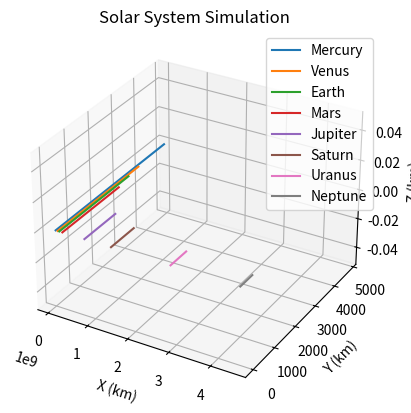

Reproduce this figure in Python.
import numpy as np
import matplotlib.pyplot as plt
from mpl_toolkits.mplot3d import Axes3D

# Konstanta-konstanta Tata Surya
AU = 149.6e6  # Satuan Astronomi (dalam kilometer)
G = 6.674e-11  # Konstanta gravitasi (m^3/kg/s^2)

# Data planet (nama, massa (kg), jarak rata-rata dari Matahari (AU), kecepatan orbit (km/s))
planets = {
    'Mercury': (3.285e23, 0.39, 47.87),
    'Venus': (4.867e24, 0.72, 35.02),
    'Earth': (5.972e24, 1.0, 29.78),
    'Mars': (6.39e23, 1.52, 24.07),
    'Jupiter': (1.898e27, 5.2, 13.07),
    'Saturn': (5.683e26, 9.58, 9.69),
    'Uranus': (8.681e25, 19.18, 6.81),
    'Neptune': (1.024e26, 30.06, 5.43)
}


# Fungsi untuk menghitung percepatan gravitasi
def gravity_acceleration(mass, position):
    r = np.linalg.norm(position)
    return -G * mass / r**3 * position

# Fungsi untuk menghitung perubahan posisi dan kecepatan menggunakan metode Euler
def update_state(state, dt):
    position, velocity = state
    acceleration = sum(gravity_acceleration(m, position - np.array([distance * AU, 0, 0])) for (_, (m, distance, _)) in planets.items())
    new_position = position + velocity * dt
    new_velocity = velocity + acceleration * dt
    return new_position, new_velocity



# Waktu simulasi (dalam hari)
total_days = 365
dt = 0.1  # Interval waktu (dalam hari)

# Array untuk menyimpan posisi planet
positions = {planet: np.zeros((total_days, 3)) for planet in planets}

# Kondisi awal (posisi relatif terhadap Matahari)
initial_state = {planet: (np.array([distance * AU, 0, 0]), np.array([0, velocity * 1000, 0])) for planet, (_, distance, velocity) in planets.items()}

# Simulasi pergerakan planet
for i in range(total_days):
    for planet in planets:
        positions[planet][i] = initial_state[planet][0]
        initial_state[planet] = update_state(initial_state[planet], dt)

# Plot hasil simulasi
fig = plt.figure()
ax = fig.add_subplot(111, projection='3d')
ax.set_title('Solar System Simulation')

for planet, (_, distance, _) in planets.items():
    ax.plot(positions[planet][:, 0], positions[planet][:, 1], positions[planet][:, 2], label=planet)

ax.set_xlabel('X (km)')
ax.set_ylabel('Y (km)')
ax.set_zlabel('Z (km)')
ax.legend()
plt.show()


